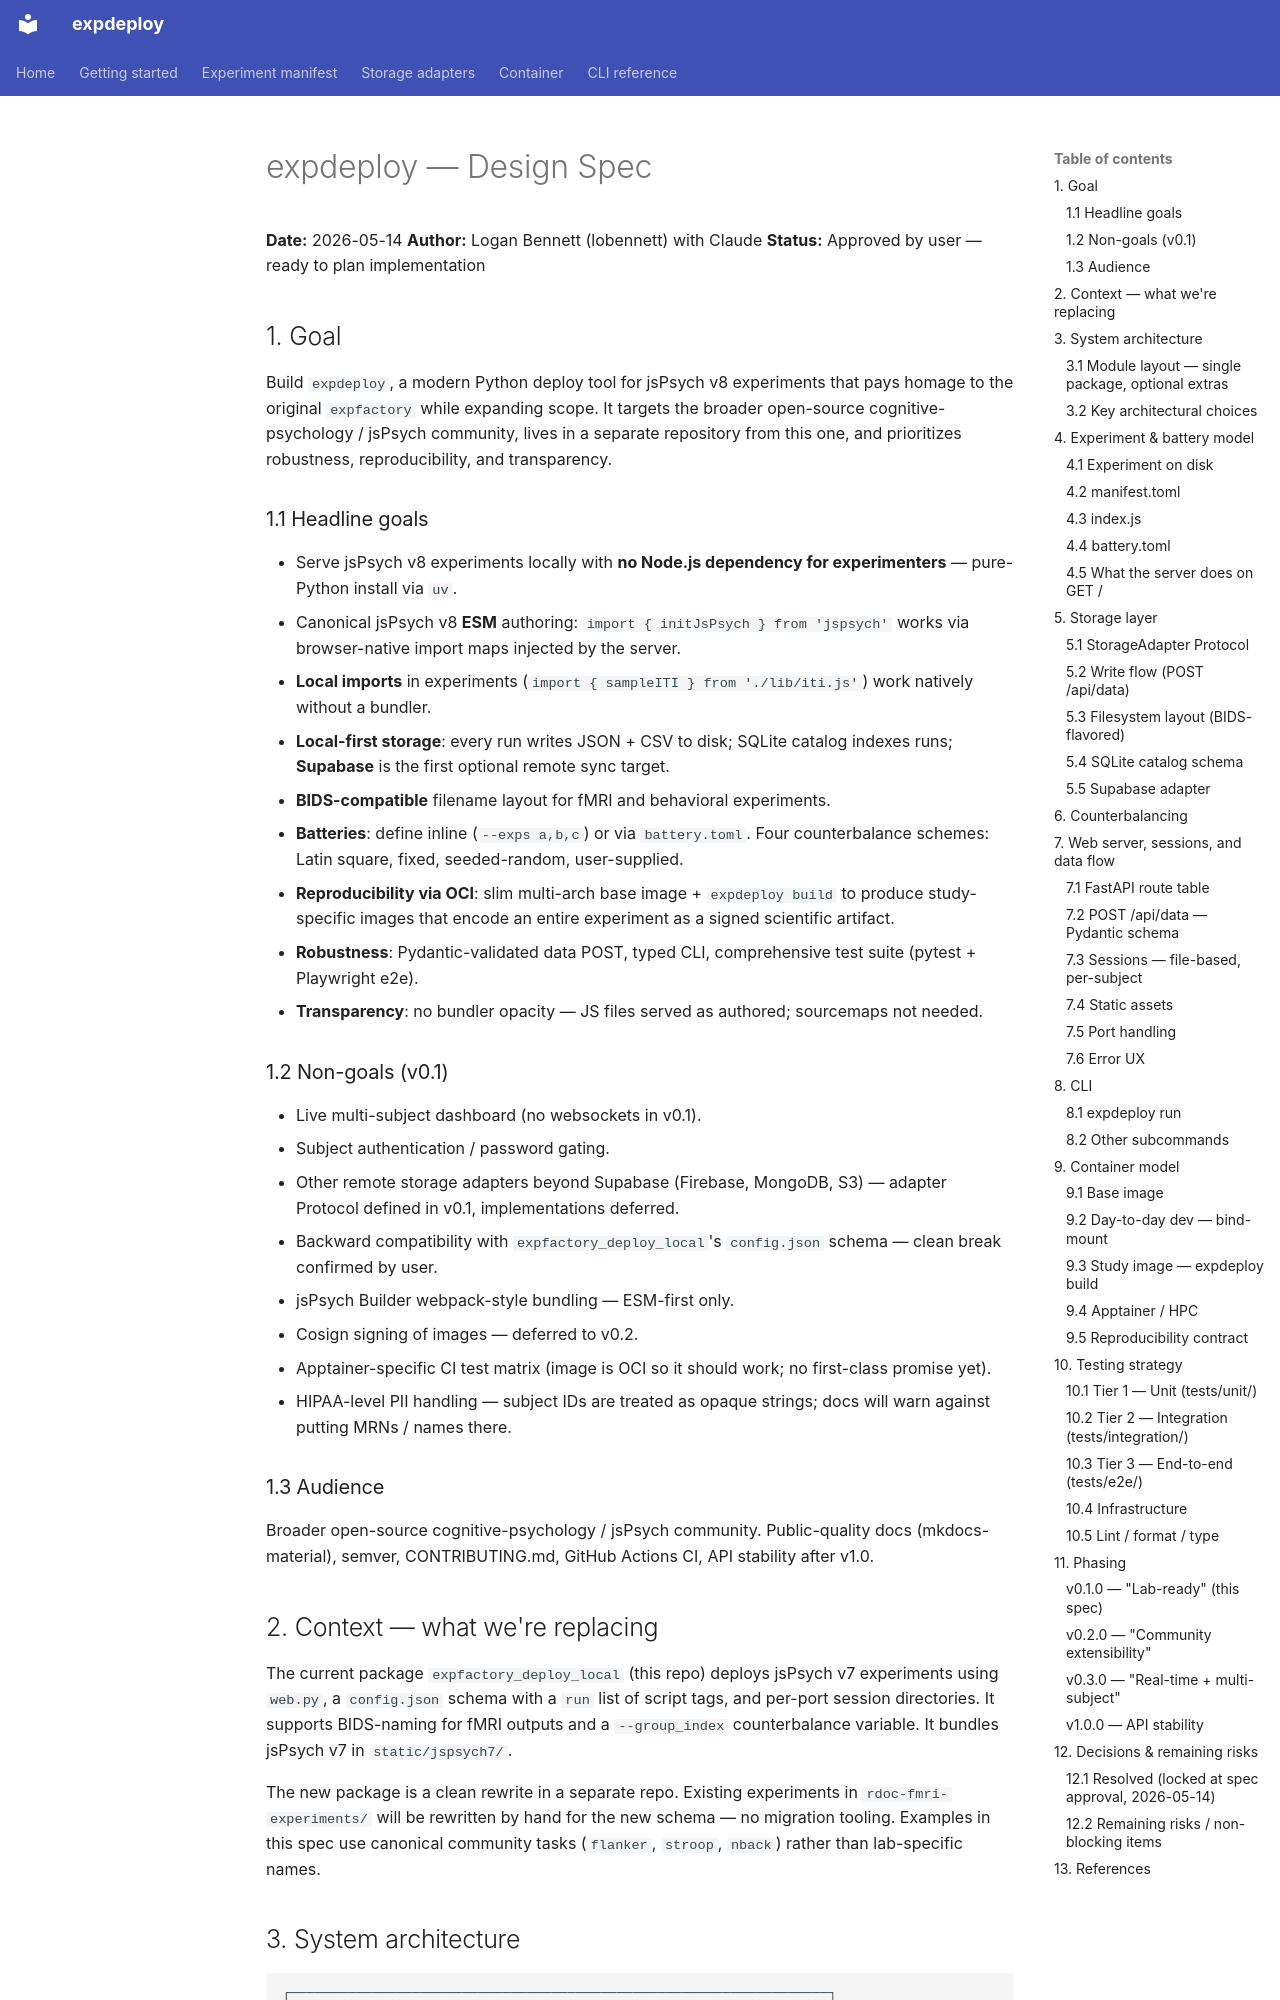

repository: lobennett/expdeploy · page: superpowers/specs/2026-05-14-expdeploy-design/index.html · generator: mkdocs

# expdeploy — Design Spec

**Date:** 2026-05-14
**Author:** Logan Bennett (lobennett) with Claude
**Status:** Approved by user — ready to plan implementation

## 1. Goal

Build `expdeploy`, a modern Python deploy tool for jsPsych v8 experiments that pays homage to the original `expfactory` while expanding scope. It targets the broader open-source cognitive-psychology / jsPsych community, lives in a separate repository from this one, and prioritizes robustness, reproducibility, and transparency.

### 1.1 Headline goals

- Serve jsPsych v8 experiments locally with **no Node.js dependency for experimenters** — pure-Python install via `uv`.
- Canonical jsPsych v8 **ESM** authoring: `import { initJsPsych } from 'jspsych'` works via browser-native import maps injected by the server.
- **Local imports** in experiments (`import { sampleITI } from './lib/iti.js'`) work natively without a bundler.
- **Local-first storage**: every run writes JSON + CSV to disk; SQLite catalog indexes runs; **Supabase** is the first optional remote sync target.
- **BIDS-compatible** filename layout for fMRI and behavioral experiments.
- **Batteries**: define inline (`--exps a,b,c`) or via `battery.toml`. Four counterbalance schemes: Latin square, fixed, seeded-random, user-supplied.
- **Reproducibility via OCI**: slim multi-arch base image + `expdeploy build` to produce study-specific images that encode an entire experiment as a signed scientific artifact.
- **Robustness**: Pydantic-validated data POST, typed CLI, comprehensive test suite (pytest + Playwright e2e).
- **Transparency**: no bundler opacity — JS files served as authored; sourcemaps not needed.

### 1.2 Non-goals (v0.1)

- Live multi-subject dashboard (no websockets in v0.1).
- Subject authentication / password gating.
- Other remote storage adapters beyond Supabase (Firebase, MongoDB, S3) — adapter Protocol defined in v0.1, implementations deferred.
- Backward compatibility with `expfactory_deploy_local`'s `config.json` schema — clean break confirmed by user.
- jsPsych Builder webpack-style bundling — ESM-first only.
- Cosign signing of images — deferred to v0.2.
- Apptainer-specific CI test matrix (image is OCI so it should work; no first-class promise yet).
- HIPAA-level PII handling — subject IDs are treated as opaque strings; docs will warn against putting MRNs / names there.

### 1.3 Audience

Broader open-source cognitive-psychology / jsPsych community. Public-quality docs (mkdocs-material), semver, CONTRIBUTING.md, GitHub Actions CI, API stability after v1.0.

## 2. Context — what we're replacing

The current package `expfactory_deploy_local` (this repo) deploys jsPsych v7 experiments using `web.py`, a `config.json` schema with a `run` list of script tags, and per-port session directories. It supports BIDS-naming for fMRI outputs and a `--group_index` counterbalance variable. It bundles jsPsych v7 in `static/jspsych7/`.

The new package is a clean rewrite in a separate repo. Existing experiments in `rdoc-fmri-experiments/` will be rewritten by hand for the new schema — no migration tooling. Examples in this spec use canonical community tasks (`flanker`, `stroop`, `nback`) rather than lab-specific names.
